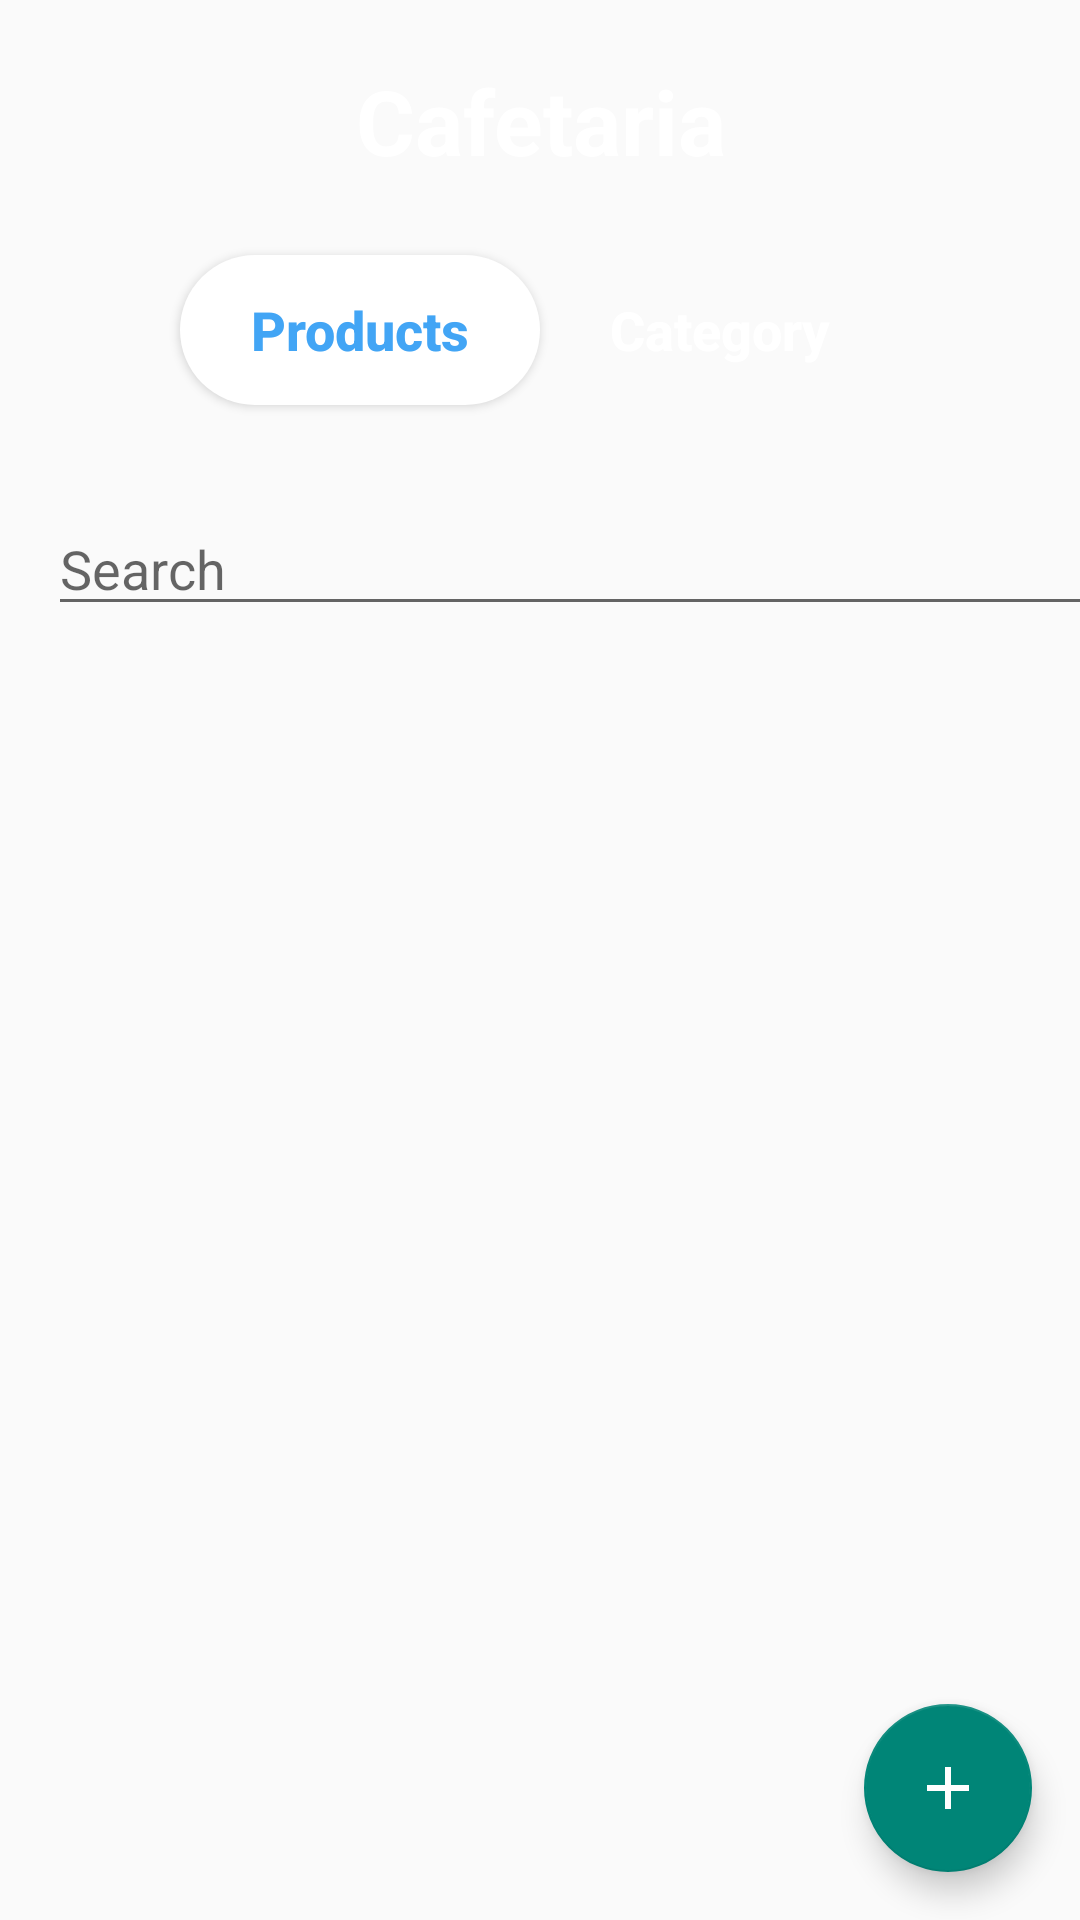

Reconstruct the res/layout file that produces this screen, plus the resources it refers to.
<!-- AndroidManifest.xml: activity theme Theme.AppCompat.Light.NoActionBar -->
<!-- res/layout/activity_main.xml -->
<?xml version="1.0" encoding="utf-8"?>
<androidx.coordinatorlayout.widget.CoordinatorLayout
    xmlns:android="http://schemas.android.com/apk/res/android"
    xmlns:app="http://schemas.android.com/apk/res-auto"
    xmlns:tools="http://schemas.android.com/tools"
    android:layout_width="match_parent"
    android:layout_height="match_parent"
    tools:context=".activity.main.MainActivity">
    <LinearLayout
        android:id="@+id/bgbiru"
        android:layout_width="match_parent"
        android:layout_height="160dp"
        android:background="@drawable/wave_blue"
        android:orientation="vertical" >
        <TextView
            android:layout_height="wrap_content"
            android:layout_width="match_parent"
            android:text="Cafetaria"
            android:textAlignment="center"
            android:textSize="30sp"
            android:layout_marginTop="20dp"
            android:textColor="@color/putih"
            android:textStyle="bold"
             />
        <LinearLayout
            android:layout_width="match_parent"
            android:layout_height="match_parent"
            android:orientation="horizontal"
            android:gravity="center">
            <Button
                android:id="@+id/btn_products"
                android:layout_width="120dp"
                android:layout_height="50dp"
                android:text="Products"
                android:textAllCaps="false"
                android:textSize="18sp"
                android:textStyle="bold"
                android:gravity="center"
                android:textColor="@color/colorPrimary"
                android:background="@drawable/rounded_corner_text"
                />
            <Button
                android:id="@+id/btn_category"
                android:layout_width="120dp"
                android:layout_height="50dp"
                android:text="Category"
                android:textAllCaps="false"
                android:textSize="18sp"
                android:textStyle="bold"
                android:gravity="center"
                android:textColor="@color/putih"
                android:background="@drawable/rounded_corner"
                />
        </LinearLayout>
    </LinearLayout>

    <androidx.appcompat.widget.Toolbar
        android:id="@+id/toolbar"
        android:layout_width="match_parent"
        android:layout_height="wrap_content"
        android:layout_marginTop="160dp"
        app:layout_anchor="@+id/toolbar"
        app:layout_anchorGravity="center">

        <EditText
            android:id="@+id/edt_search"
            android:layout_width="350dp"
            android:layout_height="match_parent"
            android:hint="Search"
             />
        <Button
            android:id="@+id/btn_seacrj"
            android:layout_width="45dp"
            android:layout_height="45dp"
            android:background="@drawable/ic_baseline_search_24">

        </Button>
    </androidx.appcompat.widget.Toolbar>
    <LinearLayout
        android:layout_width="match_parent"
        android:layout_height="515dp"
        android:layout_gravity="bottom">
        <androidx.recyclerview.widget.RecyclerView
            android:id="@+id/rv_firedb"
            android:layout_width="match_parent"
            android:layout_height="match_parent"
            android:layout_gravity="bottom"
            tools:listitem="@layout/item_list_products"
            android:layout_marginRight="10dp"
            android:layout_marginLeft="10dp" />
    </LinearLayout>

    <com.google.android.material.floatingactionbutton.FloatingActionButton
        android:id="@+id/fab_firedb"
        android:layout_width="wrap_content"
        android:layout_height="wrap_content"
        android:layout_gravity="bottom|end"
        android:layout_margin="16dp"
        app:srcCompat="@drawable/ic_add_black_24dp"
        tools:ignore="VectorDrawableCompat" />

</androidx.coordinatorlayout.widget.CoordinatorLayout>
<!-- res/layout/item_list_products.xml (included above) -->
<?xml version="1.0" encoding="utf-8"?>
<androidx.constraintlayout.widget.ConstraintLayout xmlns:android="http://schemas.android.com/apk/res/android"
    xmlns:app="http://schemas.android.com/apk/res-auto"
    xmlns:tools="http://schemas.android.com/tools"
    android:layout_width="match_parent"
    android:layout_height="wrap_content"
    android:background="@android:color/white">

    <TextView
        android:id="@+id/tv_name"
        android:layout_width="match_parent"
        android:layout_height="wrap_content"
        android:layout_marginStart="16dp"
        android:layout_marginTop="16dp"
        android:layout_marginEnd="16dp"
        app:layout_constraintEnd_toEndOf="parent"
        app:layout_constraintStart_toStartOf="parent"
        app:layout_constraintTop_toTopOf="parent"
        tools:text="NAMA" />

    <TextView
        android:id="@+id/tv_category"
        style="@style/TextAppearance.MaterialComponents.Caption"
        android:layout_width="0dp"
        android:layout_height="wrap_content"
        app:layout_constraintBottom_toBottomOf="parent"
        app:layout_constraintEnd_toEndOf="@+id/tv_name"
        app:layout_constraintStart_toStartOf="@+id/tv_name"
        app:layout_constraintTop_toBottomOf="@+id/tv_name"
        app:layout_constraintVertical_bias="0.0"
        tools:text="CATEGORY" />

    <TextView
        android:id="@+id/tv_price"
        style="@style/TextAppearance.MaterialComponents.Caption"
        android:layout_width="0dp"
        android:layout_height="wrap_content"
        app:layout_constraintBottom_toBottomOf="parent"
        app:layout_constraintEnd_toEndOf="@id/tv_category"
        app:layout_constraintStart_toStartOf="@+id/tv_name"
        app:layout_constraintTop_toBottomOf="@id/tv_category"
        app:layout_constraintVertical_bias="0.0"
        tools:text="HARGA" />

    <View
        android:layout_width="match_parent"
        android:layout_height="1dp"
        android:layout_marginStart="8dp"
        android:layout_marginTop="16dp"
        android:layout_marginEnd="8dp"
        android:background="@color/colorDivider"
        app:layout_constraintBottom_toBottomOf="parent"
        app:layout_constraintEnd_toEndOf="parent"
        app:layout_constraintHorizontal_bias="0.0"
        app:layout_constraintStart_toStartOf="parent"
        app:layout_constraintTop_toBottomOf="@+id/tv_price"
        app:layout_constraintVertical_bias="1.0" />

</androidx.constraintlayout.widget.ConstraintLayout>
<!-- resources referenced by this layout -->
<resources>
  <color name="colorDivider">#DFDBDB</color>
  <color name="colorPrimary">#42A5F5</color>
  <color name="putih">#FFFFFF</color>
  <!-- drawable ic_add_black_24dp (drawable) -->
  <vector android:height="24dp"
      android:tint="#FFFFFF"
      android:viewportHeight="24.0"
      android:viewportWidth="24.0"
      android:width="24dp"
      xmlns:android="http://schemas.android.com/apk/res/android">
      <path
          android:fillColor="@color/biru"
          android:pathData="M19,13h-6v6h-2v-6H5v-2h6V5h2v6h6v2z" />
  </vector>
  <!-- drawable ic_baseline_search_24 (drawable) -->
  <vector android:height="24dp" android:tint="@color/colorPrimary2"
      android:viewportHeight="24" android:viewportWidth="24"
      android:width="24dp" xmlns:android="http://schemas.android.com/apk/res/android">
      <path android:fillColor="@android:color/white" android:pathData="M15.5,14h-0.79l-0.28,-0.27C15.41,12.59 16,11.11 16,9.5 16,5.91 13.09,3 9.5,3S3,5.91 3,9.5 5.91,16 9.5,16c1.61,0 3.09,-0.59 4.23,-1.57l0.27,0.28v0.79l5,4.99L20.49,19l-4.99,-5zM9.5,14C7.01,14 5,11.99 5,9.5S7.01,5 9.5,5 14,7.01 14,9.5 11.99,14 9.5,14z"/>
  </vector>
  <!-- drawable rounded_corner_text (drawable) -->
  <?xml version="1.0" encoding="utf-8"?>
  <shape xmlns:android="http://schemas.android.com/apk/res/android">
      <corners  android:radius="50dp"/>
      <solid android:color="@color/putih"></solid>
  </shape>
  <color name="biru">#42A5F5</color>
  <color name="colorPrimary2">#008577</color>
</resources>
